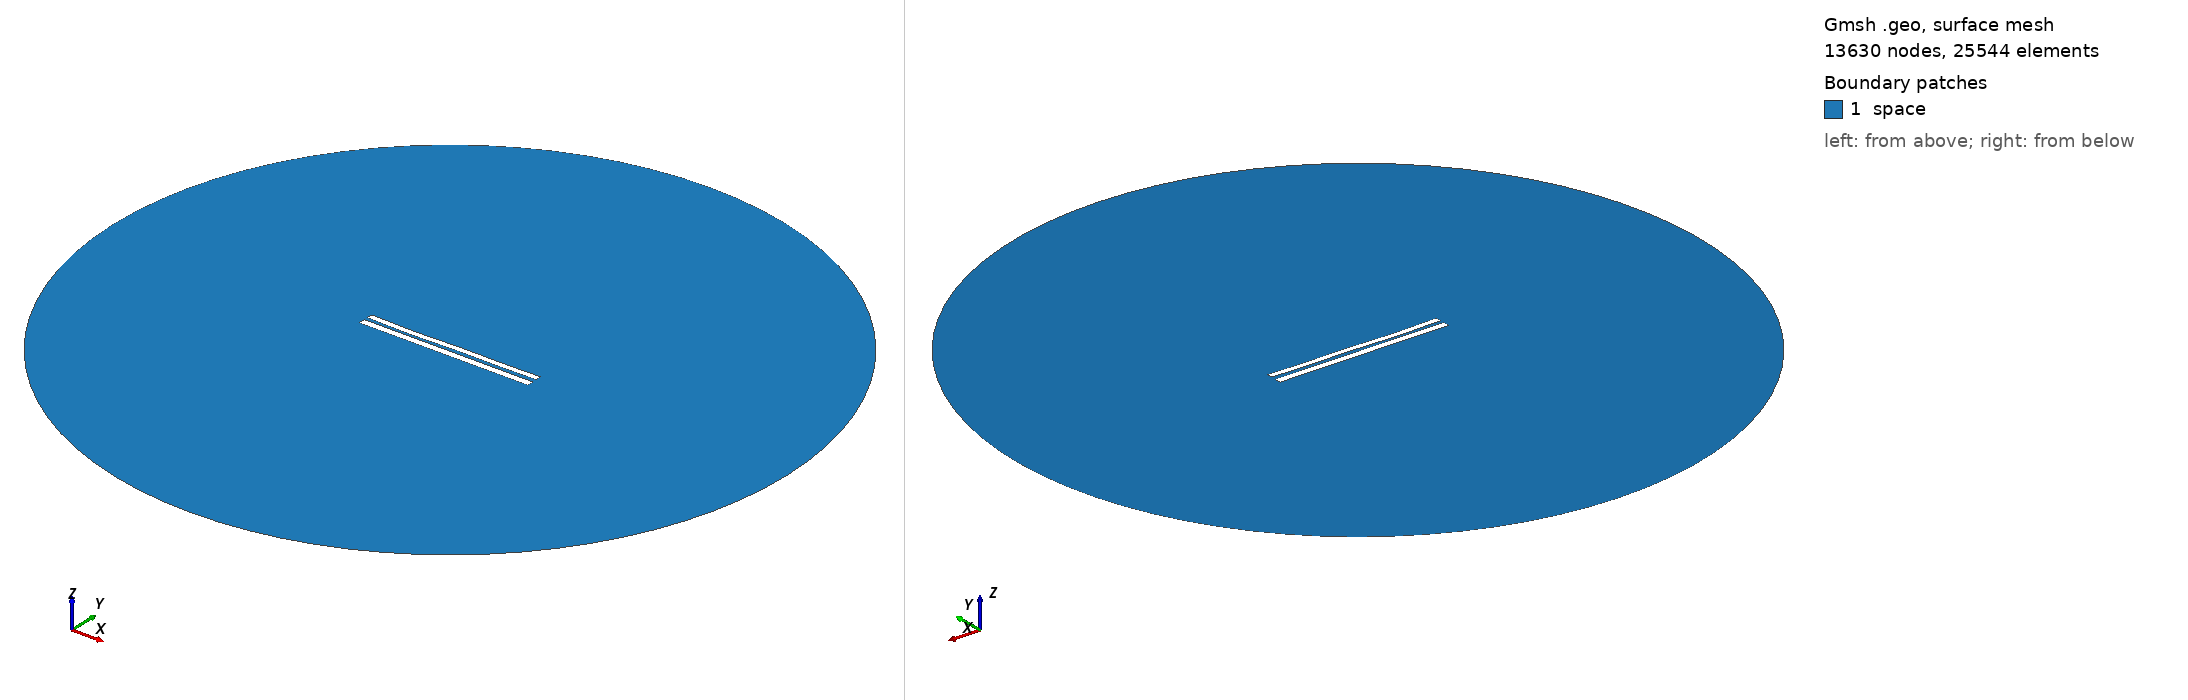

Gmsh geometry script, surface-meshed: 13630 nodes, 25544 surface elements. Boundary patches (legend numbers): 1 space. Left view from above one corner, right view from below the opposite corner. Legend entries are the model's physical surfaces. The drawing asked Gmsh for element sizes between 1% and 20% of the model's largest extent; the script's own settings can give other sizes.

=== 7876.geo (drawn) ===
//---------------------------------------
// Geometry kernel
//---------------------------------------

SetFactory("OpenCASCADE");



//---------------------------------------
// Parameters of the geometry
//---------------------------------------

// Overetch of the upper plate
overetch = 0.25;

// Distance between the plates
distance = 2.0;

// Discretization over the x axis (for the deformation)
nx = 50; 

// Length of the plate
L = 100 - overetch; 

// Number of modes
n = 4; 

// 1st mode coefficient
coeff(1) = 0.07499999999999998;
beta(1) = 0.596864 * 3.1415926535 / L;

// 2nd mode coefficient
coeff(2) = -0.15;
beta(2) = 1.49418 * 3.1415926535 / L;

// 3rd mode coefficient
coeff(3) = -0.15;
beta(3) = 2.50025 * 3.1415926535 / L;

// 4th mode coefficient
coeff(4) = -0.15;
beta(4) = 3.49999 * 3.1415926535 / L;



//---------------------------------------
// Upper plate (deformed rectangle)
//---------------------------------------

// Coordiantes of the upper plate
xmin = -50;
xmax = 50 - overetch;

// Height of the upper plate
yheight = 4 - 2 * overetch;

// Indexes of the points
UpperID[] = {};
LowerID[] = {};
LeftID[] = {};
RightID[] = {};

// Point index
p = 1;

// Horizontal edges
For i In {1:nx}
    x = xmin + (i-1)*(xmax - xmin)/(nx-1);

    y_bottom = distance / 2 + overetch;
    For j In {1:n}
        C = (Cosh(beta(j)*L) + Cos(beta(j)*L)) / (Sinh(beta(j)*L) + Sin(beta(j)*L));
        y_bottom  = y_bottom + coeff(j) * (Cosh(beta(j)*(x+50)) - Cos(beta(j)*(x+50)) - C * (Sinh(beta(j)*(x+50)) - Sin(beta(j)*(x+50))));
    EndFor

    y_top = y_bottom + yheight;

    Point(p) = {x, y_top, 0, 1.0};
    UpperID[i] = p;
    p = p + 1;

    Point(p) = {x, y_bottom, 0, 1.0};
    LowerID[i] = p;
    p = p + 1;
EndFor

// Create point lists
UpperPts[] = {}; LowerPts[] = {};
For i In {1:nx}
  UpperPts[] += {UpperID[i]};
  LowerPts[] += {LowerID[i]};
EndFor

// Build splines
Spline(1) = {UpperPts[]};
Spline(2) = {LowerPts[]};
Line(3) = {LowerPts[nx-1], UpperPts[nx-1]};
Line(4) = {LowerPts[0], UpperPts[0]};

// Build the plane surface
Curve Loop(1) = {2, 3, -1, -4};
Plane Surface(1) = {1};



//---------------------------------------
// Lower plate (rectangle)
//---------------------------------------

// Vertices
Point(1001) = {-50, -1, 0, 1.0};
Point(1002) = { 50, -1, 0, 1.0};
Point(1003) = { 50,  -5, 0, 1.0};
Point(1004) = {-50,  -5, 0, 1.0};

// Edges
Line(5) = {1001, 1002};
Line(6) = {1002, 1003};
Line(7) = {1003, 1004};
Line(8) = {1004, 1001};

// Plane surface
Line Loop(2) = {5, 6, 7, 8};
Plane Surface(2) = {2}; 



//---------------------------------------
// Outer (fictious) boundary
//---------------------------------------

// Points
Point(1005) = {0, 0, 0};       // Center
Point(1006) = {200, 0, 0};     // Start point
Point(1007) = {0, 200, 0};     // 90 degrees
Point(1008) = {-200, 0, 0};    // 180 degrees
Point(1009) = {0, -200, 0};    // 270 degrees

// Circle arcs (each needs start, center, end)
Circle(9) = {1006, 1005, 1007};
Circle(10) = {1007, 1005, 1008};
Circle(11) = {1008, 1005, 1009};
Circle(12) = {1009, 1005, 1006};

// Plane surface for the entire domain
Curve Loop(3) = {9, 10, 11, 12};
Surface(3) = {3};

// Subtract the plates from the whole domain to obtain the actual domain where we want to solve the equations
BooleanDifference{ Surface{3}; Delete; }{ Surface{1}; Surface{2}; Delete; }




//---------------------------------------
// Transfinite Lines/Curves
//---------------------------------------

// Set the number of points on the boundaries
r = 7;

// Plates
Transfinite Curve {1, 2} = 50*r Using Progression 1;
Transfinite Curve {3, 4} = 2*r Using Progression 1;
Transfinite Line {5, 7} = 50*r Using Progression 1;
Transfinite Line {6, 8} = 2*r Using Progression 1;

// Outer boundary
Transfinite Line {9, 10, 11, 12} = 20 Using Progression 1;



//---------------------------------------
// Physical groups
//---------------------------------------                

// Physical curves (boundaries)
Physical Line("force_segment", 10) = {2};
Physical Line("upper_plate", 11) = {1, 3, 4};
Physical Line("lower_plate", 12) = {5, 6, 7, 8};
Physical Line("boundary", 20) = {9, 10, 11, 12};

// Physical Surfaces
Physical Surface("space", 30) = {3};



//---------------------------------------
// 6. Generate the Mesh
//---------------------------------------

// 2D mesh generation
Mesh 2;
